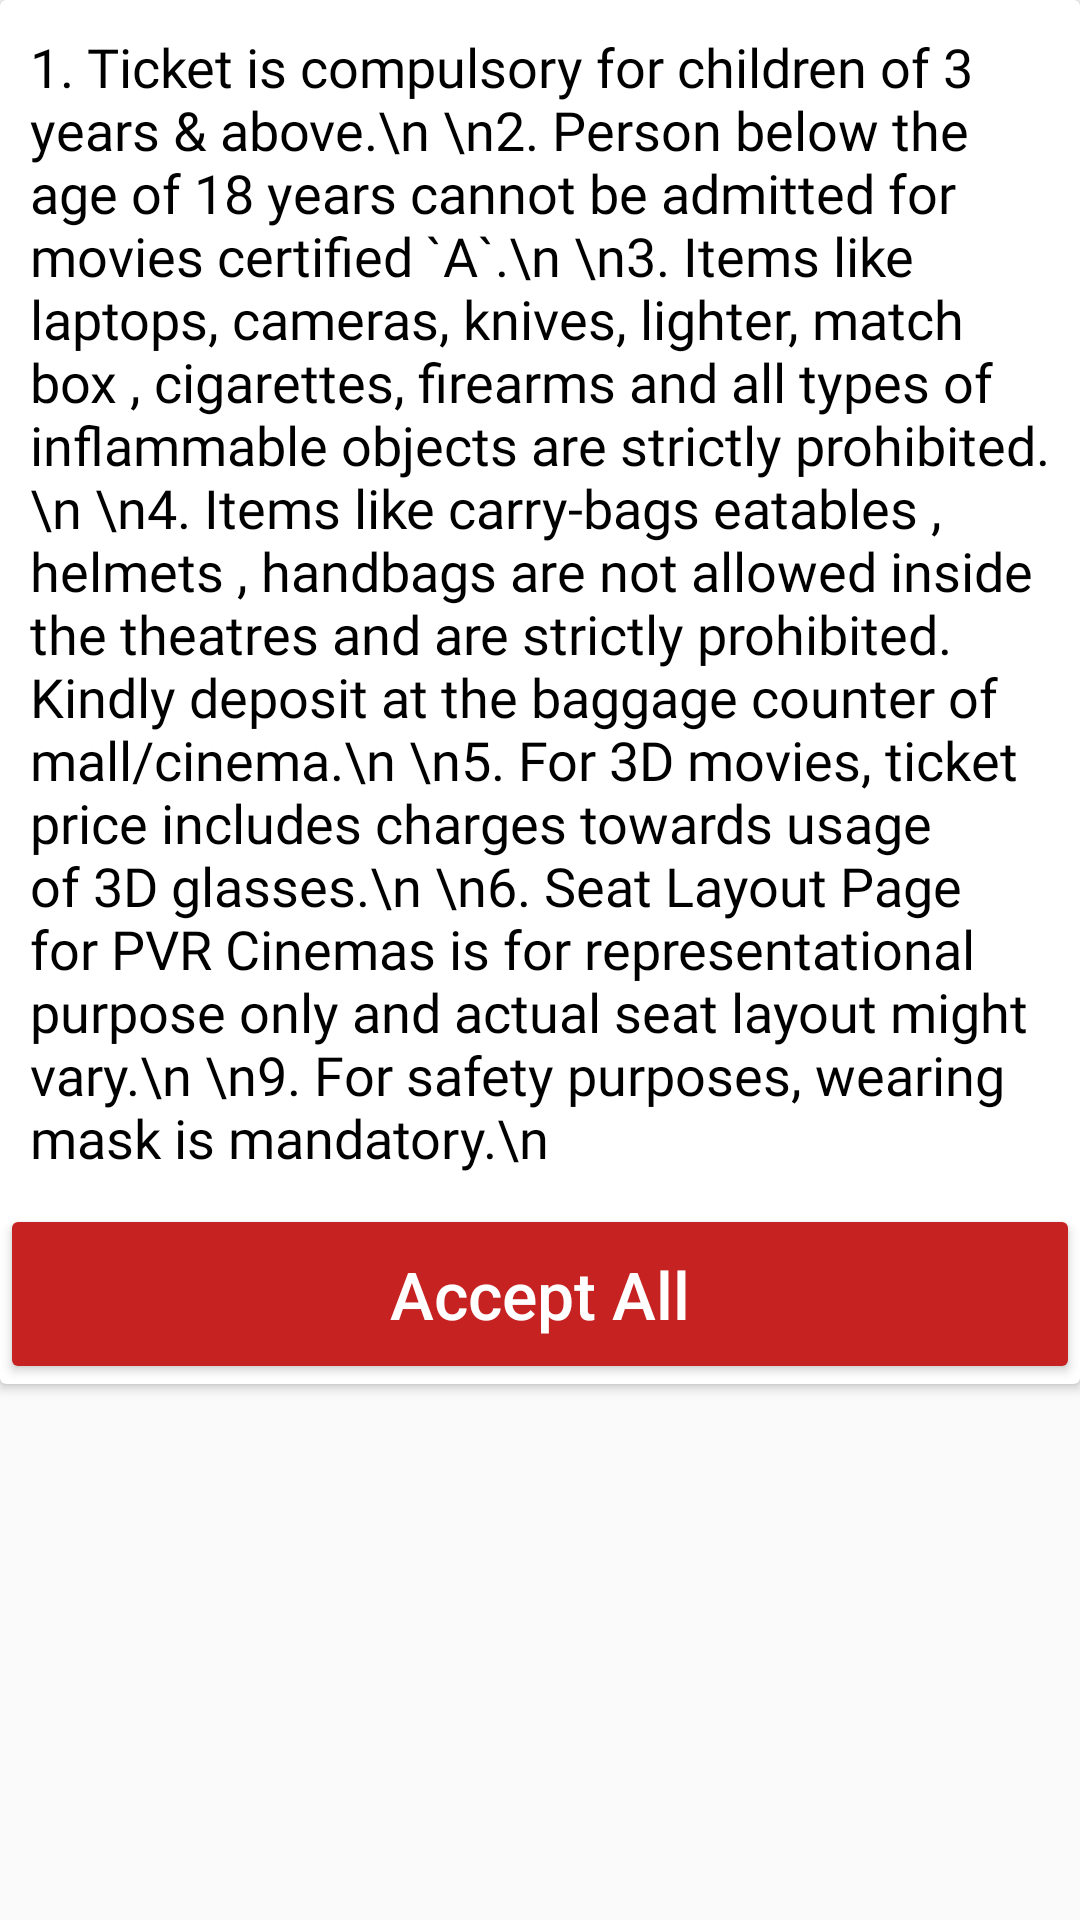

The Android layout XML behind this screen, and the referenced resources:
<!-- AndroidManifest.xml: application theme Theme.BookMyShow -->
<!-- res/layout/fragment_terms_and_condition.xml -->
<?xml version="1.0" encoding="utf-8"?>
<LinearLayout xmlns:android="http://schemas.android.com/apk/res/android"
    xmlns:tools="http://schemas.android.com/tools"
    android:layout_width="match_parent"
    android:layout_height="wrap_content"
    android:orientation="vertical"
    tools:context=".Home.aMyHome.MovieRecycler.Fragments.TermsAndConditionFragment">

    <androidx.cardview.widget.CardView
        android:layout_width="match_parent"
        android:layout_height="wrap_content"
        android:background="@drawable/rounded_corners">

        <LinearLayout
            android:layout_width="match_parent"
            android:layout_height="wrap_content"
            android:orientation="vertical">

            <TextView
                android:layout_width="match_parent"
                android:layout_height="wrap_content"
                android:layout_margin="10dp"
                android:fontFamily="@font/basic"
                android:text="1. Ticket is compulsory for children of 3 years &amp; above.\n
\n2. Person below the age of 18 years cannot be admitted for movies certified `A`.\n
\n3. Items like laptops, cameras, knives, lighter, match box , cigarettes, firearms and all types of inflammable objects are strictly prohibited.\n
\n4. Items like carry-bags eatables , helmets , handbags are not allowed inside the theatres and are strictly prohibited. Kindly deposit at the baggage counter of mall/cinema.\n
\n5. For 3D movies, ticket price includes charges towards usage of 3D glasses.\n
\n6. Seat Layout Page for PVR Cinemas is for representational purpose only and actual seat layout might vary.\n
\n9. For safety purposes, wearing mask is mandatory.\n"
                android:textColor="@color/black"
                android:textSize="18sp" />

            <Button
                android:id="@+id/btnAcceptTerms"
                android:layout_width="match_parent"
                android:layout_height="60dp"
                android:backgroundTint="#C62222"
                android:text="Accept All"
                android:textAllCaps="false"
                android:textColor="@color/white"
                android:textSize="22sp" />
        </LinearLayout>

    </androidx.cardview.widget.CardView>

</LinearLayout>
<!-- resources referenced by this layout -->
<resources>
  <color name="black">#FF000000</color>
  <color name="white">#FFFFFFFF</color>
  <!-- drawable rounded_corners (drawable) -->
  <?xml version="1.0" encoding="utf-8"?>
  <shape xmlns:android="http://schemas.android.com/apk/res/android"
      android:shape="rectangle">
  
      <solid android:color="@android:color/white" />
      <stroke android:color="#C62222"/>
      <corners
          android:topLeftRadius="16dp"
          android:topRightRadius="16dp" />
  
  </shape>
  <style name="Theme.BookMyShow" parent="Theme.AppCompat.Light.NoActionBar">
          
          <item name="colorPrimary">#152238</item>
          <item name="colorPrimaryVariant">#152238</item>
          <item name="colorOnPrimary">@color/white</item>
          
          <item name="colorSecondary">@color/teal_200</item>
          <item name="colorSecondaryVariant">#152238</item>
          <item name="colorOnSecondary">@color/black</item>
          
          <item name="android:statusBarColor" tools:targetApi="l">?attr/colorPrimaryVariant</item>
          
      </style>
  <color name="teal_200">#FF03DAC5</color>
</resources>
